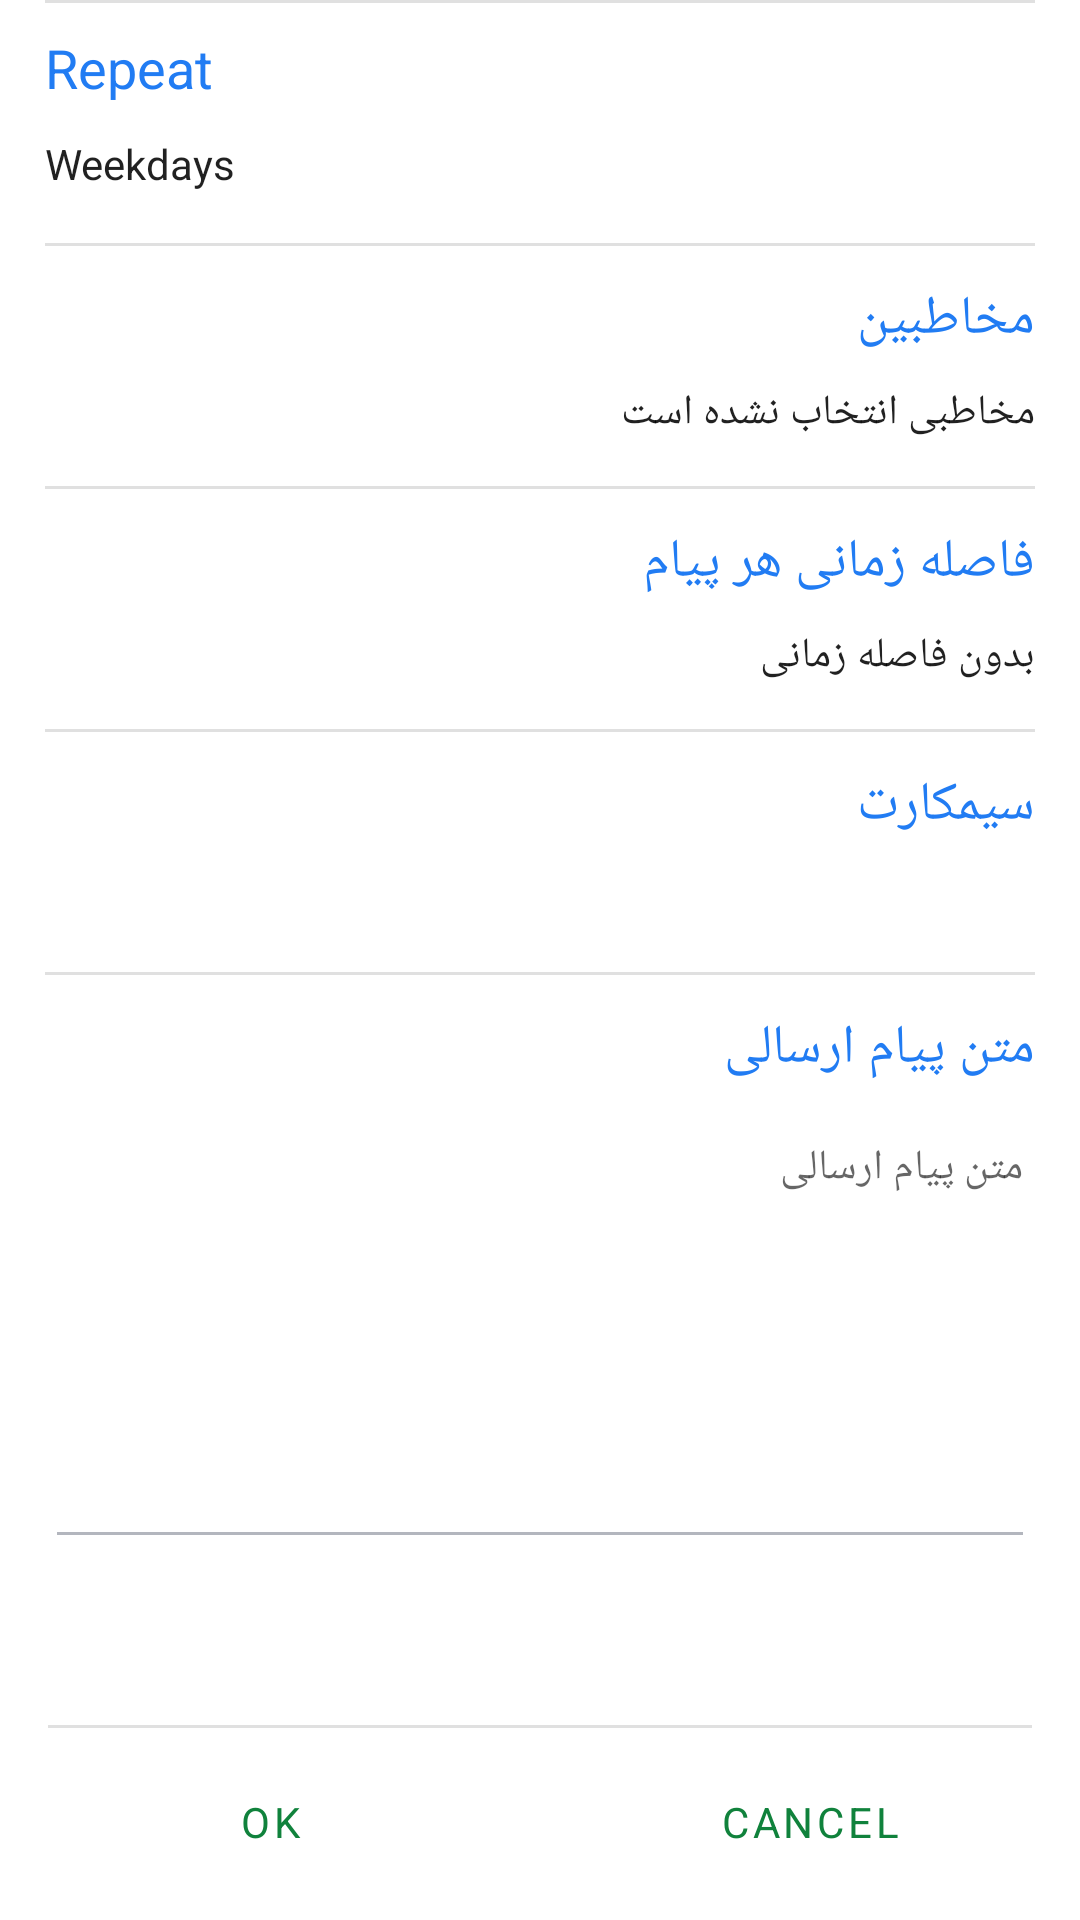

Produce the Android XML layout that renders to this screen, including the resource entries it uses.
<!-- AndroidManifest.xml: application theme AlarmAlertFullScreenLightTheme -->
<!-- res/layout/details_fragment_lower.xml -->
<?xml version="1.0" encoding="utf-8"?>
<LinearLayout xmlns:android="http://schemas.android.com/apk/res/android"
    android:layout_width="match_parent"
    android:layout_height="match_parent"
    xmlns:tools="http://schemas.android.com/tools"
    android:orientation="vertical">

    <ScrollView
        android:layout_width="match_parent"
        android:layout_height="wrap_content"
        android:layout_weight="1"
        android:orientation="vertical">

        <LinearLayout
            android:layout_width="match_parent"
            android:layout_height="0dp"
            android:layout_weight="1"
            android:orientation="vertical"
            android:paddingLeft="15dp"
            android:paddingRight="15dp">

            <View
                android:layout_width="match_parent"
                android:layout_height="1dip"
                android:background="?android:attr/dividerHorizontal" />

            <LinearLayout
                android:id="@+id/details_repeat_row"
                android:layout_width="match_parent"
                android:layout_height="68dip"
                android:layout_marginTop="12dp"
                android:orientation="vertical">

                <TextView
                    android:layout_width="match_parent"
                    android:layout_height="0dp"
                    android:layout_gravity="center|left"
                    android:layout_weight="1"
                    android:text="@string/alarm_repeat"
                    android:textAppearance="?android:attr/textAppearanceMedium"
                    android:textColor="?attr/colorAccent" />

                <TextView
                    android:id="@+id/details_repeat_summary"
                    android:layout_width="match_parent"
                    android:layout_height="0dp"
                    android:layout_weight="1"
                    android:text="Weekdays"
                    android:textColor="?android:attr/textColorPrimary" />

            </LinearLayout>


            <View
                android:layout_width="match_parent"
                android:layout_height="1dip"
                android:background="?android:attr/dividerHorizontal" />

            <LinearLayout
                android:id="@+id/details_contacts_row"
                android:layout_width="match_parent"
                android:layout_height="68dip"
                android:layout_marginTop="12dp"
                android:orientation="vertical">

                <TextView
                    android:layout_width="match_parent"
                    android:layout_height="0dp"
                    android:layout_gravity="center|left"
                    android:layout_weight="1"
                    android:text="@string/contacts"
                    android:textAppearance="?android:attr/textAppearanceMedium"
                    android:textColor="?attr/colorAccent" />

                <TextView
                    android:id="@+id/details_contacts"
                    android:layout_width="match_parent"
                    android:layout_height="0dp"
                    android:layout_weight="1"
                    android:text="@string/notSelectedContact"
                    android:textColor="?android:attr/textColorPrimary" />

            </LinearLayout>

            <View
                android:layout_width="match_parent"
                android:layout_height="1dip"
                android:background="?android:attr/dividerHorizontal" />

            <LinearLayout
                android:id="@+id/details_delay_row"
                android:layout_width="match_parent"
                android:layout_height="68dip"
                android:layout_marginTop="12dp"
                android:orientation="vertical">

                <TextView
                    android:layout_width="match_parent"
                    android:layout_height="0dp"
                    android:layout_gravity="center|left"
                    android:layout_weight="1"
                    android:text="@string/delayForMessages"
                    android:textAppearance="?android:attr/textAppearanceMedium"
                    android:textColor="?attr/colorAccent" />

                <TextView
                    android:id="@+id/details_delay"
                    android:layout_width="match_parent"
                    android:layout_height="0dp"
                    android:layout_weight="1"
                    android:text="@string/notInputDelay"
                    android:textColor="?android:attr/textColorPrimary" />

            </LinearLayout>

            <View
                android:layout_width="match_parent"
                android:layout_height="1dip"
                android:background="?android:attr/dividerHorizontal" />

            <LinearLayout
                android:id="@+id/details_sim_row"
                android:layout_width="match_parent"
                android:layout_height="68dip"
                android:layout_marginTop="12dp"
                android:orientation="vertical">

                <TextView
                    android:layout_width="match_parent"
                    android:layout_height="0dp"
                    android:layout_gravity="center|left"
                    android:layout_weight="1"
                    android:text="@string/simCard"
                    android:textAppearance="?android:attr/textAppearanceMedium"
                    android:textColor="?attr/colorAccent" />

                <TextView
                    android:id="@+id/details_sim"
                    android:layout_width="match_parent"
                    android:layout_height="0dp"
                    android:layout_weight="1"
                    tools:text="@string/simCard"
                    android:textColor="?android:attr/textColorPrimary" />

            </LinearLayout>


            <View
                android:layout_width="match_parent"
                android:layout_height="1dip"
                android:background="?android:attr/dividerHorizontal" />

            <LinearLayout
                android:layout_width="match_parent"
                android:layout_height="wrap_content"
                android:layout_marginTop="12dp"
                android:orientation="vertical">

                <TextView
                    android:layout_width="match_parent"
                    android:layout_height="wrap_content"
                    android:layout_gravity="center|left"
                    android:layout_weight="1"
                    android:text="@string/message"
                    android:textAppearance="?android:attr/textAppearanceMedium"
                    android:textColor="?attr/colorAccent" />

                <EditText
                    android:id="@+id/details_label"
                    android:layout_width="match_parent"
                    android:layout_height="wrap_content"
                    android:layout_marginTop="8dp"
                    android:gravity="top"
                    android:hint="@string/message"
                    android:minHeight="150dp"
                    android:textColor="?android:attr/textColorPrimary"
                    android:textSize="14sp" />

            </LinearLayout>


        </LinearLayout>
    </ScrollView>

    <View
        android:layout_width="match_parent"
        android:layout_height="1dip"
        android:layout_marginLeft="16dip"
        android:layout_marginRight="16dip"
        android:background="?android:attr/dividerHorizontal" />

    <LinearLayout
        style="?android:attr/buttonBarStyle"
        android:layout_width="match_parent"
        android:layout_height="@dimen/button_footer_height"
        android:orientation="horizontal">

        <Button
            android:id="@+id/details_activity_button_revert"
            style="?android:attr/buttonBarButtonStyle"
            android:layout_width="0dip"
            android:layout_height="match_parent"
            android:layout_weight="1"
            android:focusable="true"
            android:text="@android:string/cancel" />

        <Button
            android:id="@+id/details_activity_button_save"
            style="?android:attr/buttonBarButtonStyle"
            android:layout_width="0dip"
            android:layout_height="match_parent"
            android:layout_weight="1"
            android:focusable="true"
            android:text="@android:string/ok" />
    </LinearLayout>
</LinearLayout>
<!-- resources referenced by this layout -->
<resources>
  <dimen name="button_footer_height">64dip</dimen>
  <string name="alarm_repeat">Repeat</string>
  <string name="contacts">مخاطبین</string>
  <string name="delayForMessages">فاصله زمانی هر پیام</string>
  <string name="message">متن پیام ارسالی</string>
  <string name="notInputDelay">بدون فاصله زمانی</string>
  <string name="notSelectedContact">مخاطبی انتخاب نشده است</string>
  <string name="simCard">سیمکارت</string>
  <color name="grey">#ffaaaaaa</color>
  <color name="bottomNavColor">@color/white</color>
  <color name="white">#FFFFFFFF</color>
  <color name="primary">#10823C</color>
  <color name="black">#262A35</color>
  <color name="blue">#217CF3</color>
  <style name="TextAppearance.MyTheme.Headline1" parent="TextAppearance.MaterialComponents.Headline1">
          <item name="android:textColor">?colorPrimary</item>
          
      </style>
  <style name="TextAppearance.MyTheme.Headline2" parent="TextAppearance.MaterialComponents.Headline2">
          
          <item name="fontFamily">@font/primary_bold</item>
          <item name="android:fontFamily">@font/primary_bold</item>
          <item name="android:textColor">@color/black</item>
      </style>
  <style name="TextAppearance.MyTheme.Headline3" parent="TextAppearance.MaterialComponents.Headline3">
          
      </style>
  <style name="TextAppearance.MyTheme.Headline4" parent="TextAppearance.MaterialComponents.Headline4">
          <item name="android:textSize">24sp</item>
          <item name="android:textColor">?colorOnBackground</item>
      </style>
  <style name="TextAppearance.MyTheme.Headline5" parent="TextAppearance.MaterialComponents.Headline5">
  
          <item name="android:textSize">18sp</item>
          <item name="android:textColor">?colorOnBackground</item>
  
      </style>
  <style name="TextAppearance.MyTheme.Headline6" parent="TextAppearance.MaterialComponents.Headline6">
          <item name="fontFamily">@font/primary_bold</item>
          <item name="android:fontFamily">@font/primary_bold</item>
          <item name="android:textSize">16sp</item>
          <item name="android:textColor">@color/white</item>
          
      </style>
  <style name="TextAppearance.MyTheme.Subtitle1" parent="TextAppearance.MaterialComponents.Subtitle1">
          
      </style>
  <style name="TextAppearance.MyTheme.Subtitle2" parent="TextAppearance.MaterialComponents.Subtitle2">
          
      </style>
  <style name="TextAppearance.MyTheme.Body1" parent="TextAppearance.MaterialComponents.Body1">
          
          <item name="android:textColor">?colorOnSurface</item>
          <item name="android:textSize">14sp</item>
      </style>
  <style name="TextAppearance.MyTheme.Body2" parent="TextAppearance.MaterialComponents.Body2">
          
          <item name="android:textColor">?colorOnSurface</item>
          <item name="android:textSize">12sp</item>
      </style>
  <style name="TextAppearance.MyTheme.Button" parent="TextAppearance.MaterialComponents.Button">
          
      </style>
  <style name="TextAppearance.MyTheme.Caption" parent="TextAppearance.MaterialComponents.Caption">
          
      </style>
  <style name="TextAppearance.MyTheme.Overline" parent="TextAppearance.MaterialComponents.Overline">
          
      </style>
  <color name="darkGray">#B3B6BE</color>
  <color name="gray">#EFEFEF</color>
  <style name="ActiveItemBottomNavigationTextAppearance" parent="TextAppearance.MyTheme.Caption">
          <item name="fontFamily">@font/primary_bold</item>
          <item name="android:fontFamily">@font/primary_bold</item>
      </style>
</resources>
